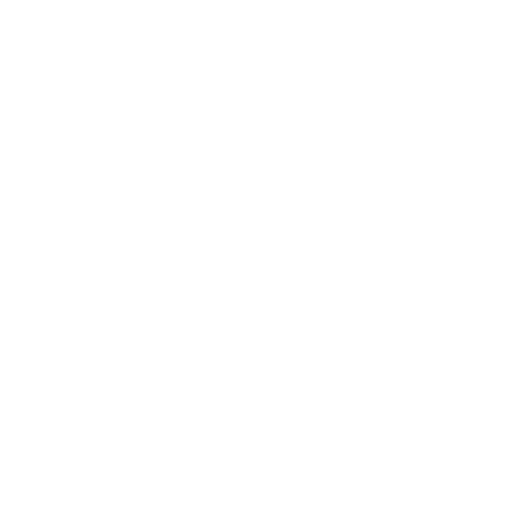
t = 0.00 s
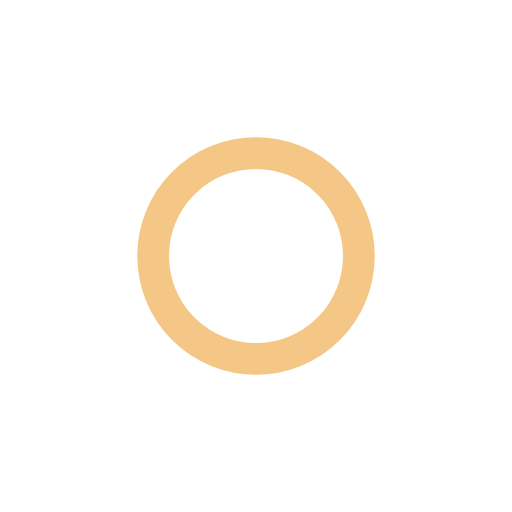
t = 0.23 s
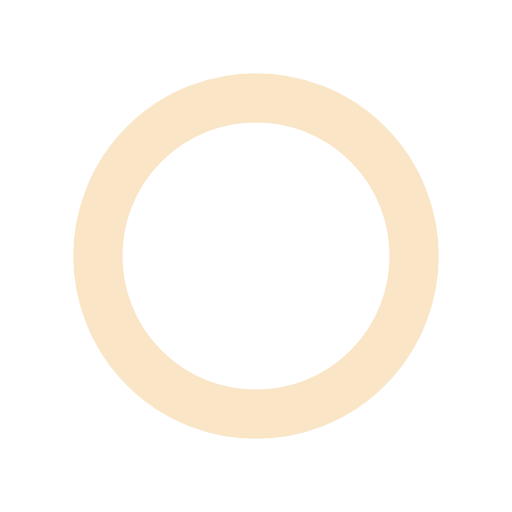
t = 0.45 s
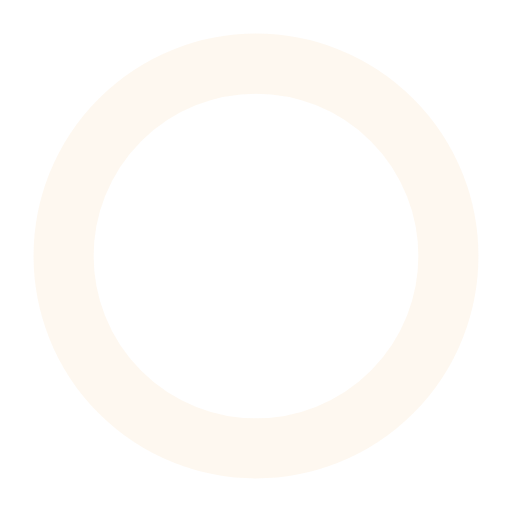
t = 0.68 s

The animated SVG that drew these frames (rendered in a browser with its animation timeline set to each time). Animation: 3 SMIL elements (animate=3); one cycle of 0.90 s, repeats indefinitely.

<svg xmlns='http://www.w3.org/2000/svg' viewBox='0 0 200 200'><circle fill='none' stroke-opacity='1' stroke='#EA8F11' stroke-width='.5' cx='100' cy='100' r='0'><animate attributeName='r' calcMode='spline' dur='0.9' values='1;80' keyTimes='0;1' keySplines='0 .2 .5 1' repeatCount='indefinite'></animate><animate attributeName='stroke-width' calcMode='spline' dur='0.9' values='0;25' keyTimes='0;1' keySplines='0 .2 .5 1' repeatCount='indefinite'></animate><animate attributeName='stroke-opacity' calcMode='spline' dur='0.9' values='1;0' keyTimes='0;1' keySplines='0 .2 .5 1' repeatCount='indefinite'></animate></circle></svg>
